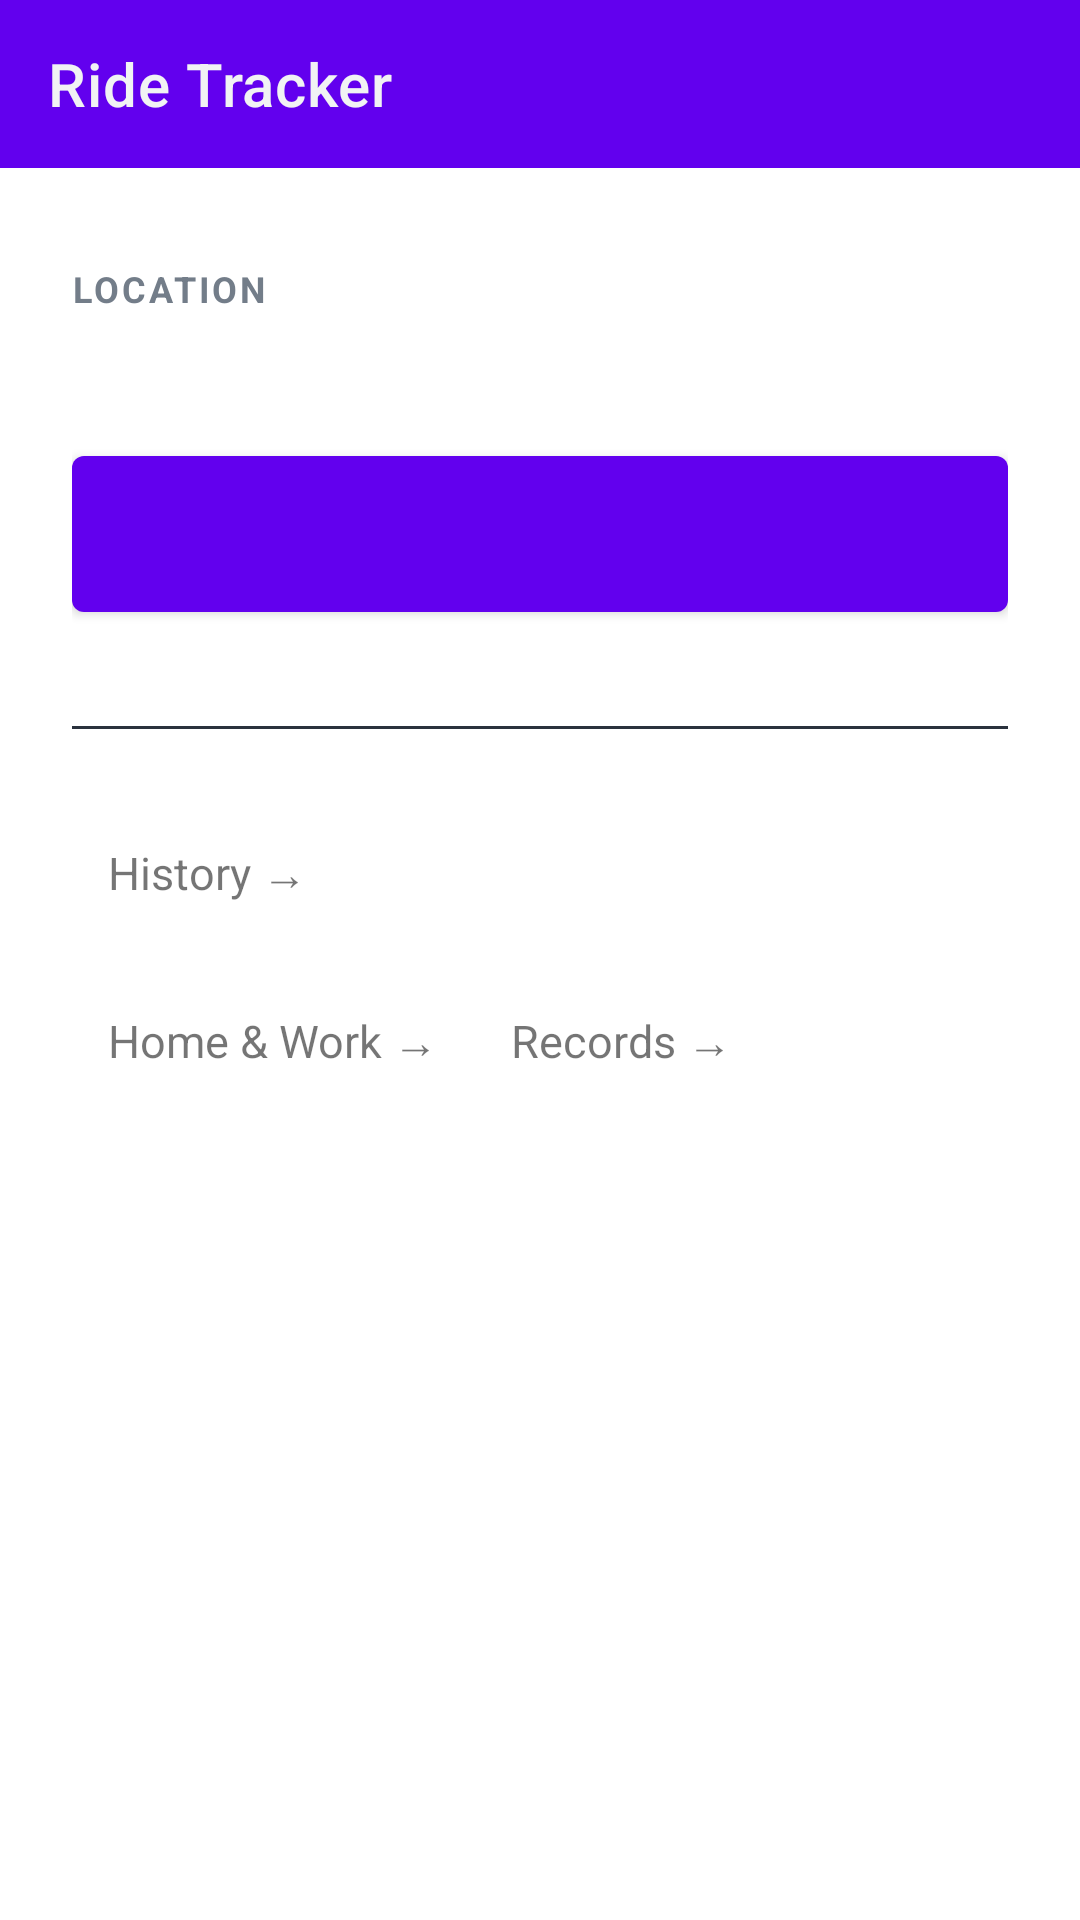

Reconstruct the res/layout file that produces this screen, plus the resources it refers to.
<!-- AndroidManifest.xml: fallback theme Theme.MaterialComponents.DayNight.NoActionBar -->
<!-- res/layout/fragment_ride_tracker.xml -->
<?xml version="1.0" encoding="utf-8"?>
<LinearLayout xmlns:android="http://schemas.android.com/apk/res/android"
    xmlns:app="http://schemas.android.com/apk/res-auto"
    android:layout_width="match_parent"
    android:layout_height="match_parent"
    android:orientation="vertical">

    <com.google.android.material.appbar.AppBarLayout
        android:layout_width="match_parent"
        android:layout_height="wrap_content"
        app:elevation="0dp">

        <com.google.android.material.appbar.MaterialToolbar
            android:id="@+id/toolbar"
            android:layout_width="match_parent"
            android:layout_height="?attr/actionBarSize"
            app:title="@string/ride_tracker_title"
            app:titleTextColor="@color/ride_text_primary"
            app:navigationIcon="@drawable/ic_arrow_back_white"
            app:navigationIconTint="@color/ride_text_primary"
            app:navigationContentDescription="@string/back" />

        <LinearLayout
            android:id="@+id/recording_indicator_row"
            android:layout_width="match_parent"
            android:layout_height="wrap_content"
            android:orientation="horizontal"
            android:gravity="center_vertical|end"
            android:paddingHorizontal="20dp"
            android:paddingBottom="12dp"
            android:visibility="gone">

            <View
                android:layout_width="10dp"
                android:layout_height="10dp"
                android:layout_marginEnd="8dp"
                android:background="@drawable/shape_recording_dot" />

            <TextView
                android:id="@+id/recording_indicator_text"
                android:layout_width="wrap_content"
                android:layout_height="wrap_content"
                android:text="@string/ride_recording_indicator"
                android:textColor="@color/ride_accent_recording"
                android:textSize="13sp"
                android:letterSpacing="0.05"
                android:textStyle="bold" />

        </LinearLayout>

    </com.google.android.material.appbar.AppBarLayout>

    <ScrollView
        android:layout_width="match_parent"
        android:layout_height="0dp"
        android:layout_weight="1">

        
        <LinearLayout
            android:layout_width="match_parent"
            android:layout_height="wrap_content"
            android:orientation="vertical">

        
        <LinearLayout
            android:id="@+id/idle_content"
            android:layout_width="match_parent"
            android:layout_height="wrap_content"
            android:orientation="vertical"
            android:paddingHorizontal="24dp"
            android:paddingTop="32dp"
            android:paddingBottom="24dp">

            <TextView
                android:id="@+id/location_label"
                style="@style/RideSectionLabel"
                android:text="@string/ride_section_location" />

            <TextView
                android:id="@+id/location_status_text"
                android:layout_width="match_parent"
                android:layout_height="wrap_content"
                android:layout_marginTop="4dp"
                android:textSize="16sp" />

            <TextView
                android:id="@+id/ready_label"
                android:layout_width="match_parent"
                android:layout_height="wrap_content"
                android:layout_marginTop="20dp"
                android:text="@string/ride_ready_to_record"
                android:textSize="14sp"
                android:letterSpacing="0.03"
                android:visibility="gone" />

            <com.google.android.material.button.MaterialButton
                android:id="@+id/start_stop_button"
                android:layout_width="match_parent"
                android:layout_height="64dp"
                android:layout_marginTop="16dp"
                android:textSize="18sp"
                android:textAllCaps="false"
                app:cornerRadius="4dp" />

            <View
                android:layout_width="match_parent"
                android:layout_height="1dp"
                android:layout_marginTop="32dp"
                android:layout_marginBottom="20dp"
                android:background="@color/ride_structural_divider" />

            <TextView
                android:id="@+id/last_ride_label"
                style="@style/RideSectionLabel"
                android:text="@string/ride_section_last_ride"
                android:visibility="gone" />

            <LinearLayout
                android:layout_width="match_parent"
                android:layout_height="wrap_content"
                android:layout_marginTop="4dp"
                android:orientation="horizontal"
                android:gravity="center_vertical">

                <TextView
                    android:id="@+id/last_ride_summary"
                    android:layout_width="0dp"
                    android:layout_height="wrap_content"
                    android:layout_weight="1"
                    android:textSize="15sp"
                    android:visibility="gone" />

                <TextView
                    android:id="@+id/history_link"
                    android:layout_width="wrap_content"
                    android:layout_height="wrap_content"
                    android:minWidth="48dp"
                    android:minHeight="48dp"
                    android:gravity="center"
                    android:text="@string/ride_history_link"
                    android:textSize="15sp"
                    android:paddingHorizontal="12dp"
                    android:background="?android:attr/selectableItemBackground"
                    android:clickable="true"
                    android:focusable="true" />

            </LinearLayout>

            <LinearLayout
                android:layout_width="match_parent"
                android:layout_height="wrap_content"
                android:layout_marginTop="8dp"
                android:orientation="horizontal">

                <TextView
                    android:id="@+id/saved_places_link"
                    android:layout_width="wrap_content"
                    android:layout_height="wrap_content"
                    android:minHeight="48dp"
                    android:gravity="center_vertical"
                    android:text="@string/ride_saved_places_link"
                    android:textSize="15sp"
                    android:paddingHorizontal="12dp"
                    android:background="?android:attr/selectableItemBackground"
                    android:clickable="true"
                    android:focusable="true" />

                <TextView
                    android:id="@+id/records_link"
                    android:layout_width="wrap_content"
                    android:layout_height="wrap_content"
                    android:minHeight="48dp"
                    android:gravity="center_vertical"
                    android:text="@string/ride_records_link"
                    android:textSize="15sp"
                    android:paddingHorizontal="12dp"
                    android:background="?android:attr/selectableItemBackground"
                    android:clickable="true"
                    android:focusable="true" />

            </LinearLayout>

        </LinearLayout>

        
        <LinearLayout
            android:id="@+id/recording_content"
            android:layout_width="match_parent"
            android:layout_height="wrap_content"
            android:orientation="vertical"
            android:paddingHorizontal="24dp"
            android:paddingTop="24dp"
            android:paddingBottom="24dp"
            android:visibility="gone">

            <LinearLayout
                android:layout_width="match_parent"
                android:layout_height="wrap_content"
                android:orientation="horizontal">

                <include layout="@layout/stat_overlay_item" android:id="@+id/stat_distance"
                    android:layout_width="0dp"
                    android:layout_height="wrap_content"
                    android:layout_weight="1" />

                <include layout="@layout/stat_overlay_item" android:id="@+id/stat_elapsed"
                    android:layout_width="0dp"
                    android:layout_height="wrap_content"
                    android:layout_weight="1" />

                <include layout="@layout/stat_overlay_item" android:id="@+id/stat_speed"
                    android:layout_width="0dp"
                    android:layout_height="wrap_content"
                    android:layout_weight="1" />

            </LinearLayout>

            <TextView
                android:id="@+id/gps_label"
                style="@style/RideSectionLabel"
                android:layout_marginTop="20dp"
                android:text="@string/ride_section_gps" />

            <TextView
                android:id="@+id/gps_status_text"
                android:layout_width="match_parent"
                android:layout_height="wrap_content"
                android:layout_marginTop="4dp"
                android:textSize="15sp" />

            <View
                android:layout_width="match_parent"
                android:layout_height="1dp"
                android:layout_marginTop="28dp"
                android:layout_marginBottom="20dp"
                android:background="@color/ride_structural_divider" />

            <com.google.android.material.button.MaterialButton
                android:id="@+id/end_ride_button"
                android:layout_width="match_parent"
                android:layout_height="64dp"
                android:text="@string/ride_action_end"
                android:textSize="18sp"
                android:textAllCaps="false"
                app:cornerRadius="4dp" />

        </LinearLayout>

        </LinearLayout>

    </ScrollView>

</LinearLayout>
<!-- res/layout/stat_overlay_item.xml (included above) -->
<?xml version="1.0" encoding="utf-8"?>
<LinearLayout xmlns:android="http://schemas.android.com/apk/res/android"
    android:layout_width="wrap_content"
    android:layout_height="wrap_content"
    android:orientation="vertical"
    android:paddingTop="10dp"
    android:paddingBottom="10dp">

    <TextView
        android:id="@+id/stat_label"
        android:layout_width="wrap_content"
        android:layout_height="wrap_content"
        android:textSize="12sp"
        android:letterSpacing="0.05"
        android:textColor="?android:attr/textColorSecondary"
        android:shadowColor="@color/text_shadow"
        android:shadowDx="0"
        android:shadowDy="1"
        android:shadowRadius="4" />

    <TextView
        android:id="@+id/stat_value"
        android:layout_width="wrap_content"
        android:layout_height="wrap_content"
        android:textSize="19sp"
        android:textStyle="bold"
        android:textColor="?android:attr/textColorPrimary"
        android:shadowColor="@color/text_shadow"
        android:shadowDx="0"
        android:shadowDy="1"
        android:shadowRadius="4" />

</LinearLayout>
<!-- resources referenced by this layout -->
<resources>
  <color name="ride_accent_recording">#B7E632</color>
  <color name="ride_structural_divider">#2A323D</color>
  <color name="ride_text_primary">#F1F3F4</color>
  <color name="text_shadow">@android:color/transparent</color>
  <!-- drawable shape_recording_dot (drawable) -->
  <?xml version="1.0" encoding="utf-8"?>
  <shape xmlns:android="http://schemas.android.com/apk/res/android"
      android:shape="oval">
      <solid android:color="@color/ride_accent_recording" />
      <size android:width="10dp" android:height="10dp" />
  </shape>
  <string name="back">Back</string>
  <string name="ride_action_end">End Ride</string>
  <string name="ride_history_link">History →</string>
  <string name="ride_ready_to_record">Ready to record</string>
  <string name="ride_recording_indicator">RECORDING</string>
  <string name="ride_records_link">Records →</string>
  <string name="ride_saved_places_link">Home &amp; Work →</string>
  <string name="ride_section_gps">GPS</string>
  <string name="ride_section_last_ride">Last ride</string>
  <string name="ride_section_location">Location</string>
  <string name="ride_tracker_title">Ride Tracker</string>
  <style name="RideSectionLabel">
          <item name="android:layout_width">wrap_content</item>
          <item name="android:layout_height">wrap_content</item>
          <item name="android:textColor">@color/ride_text_tertiary</item>
          <item name="android:textSize">12sp</item>
          <item name="android:letterSpacing">0.08</item>
          <item name="android:textAllCaps">true</item>
          <item name="android:textStyle">bold</item>
      </style>
  <color name="ride_text_tertiary">#737D89</color>
</resources>
